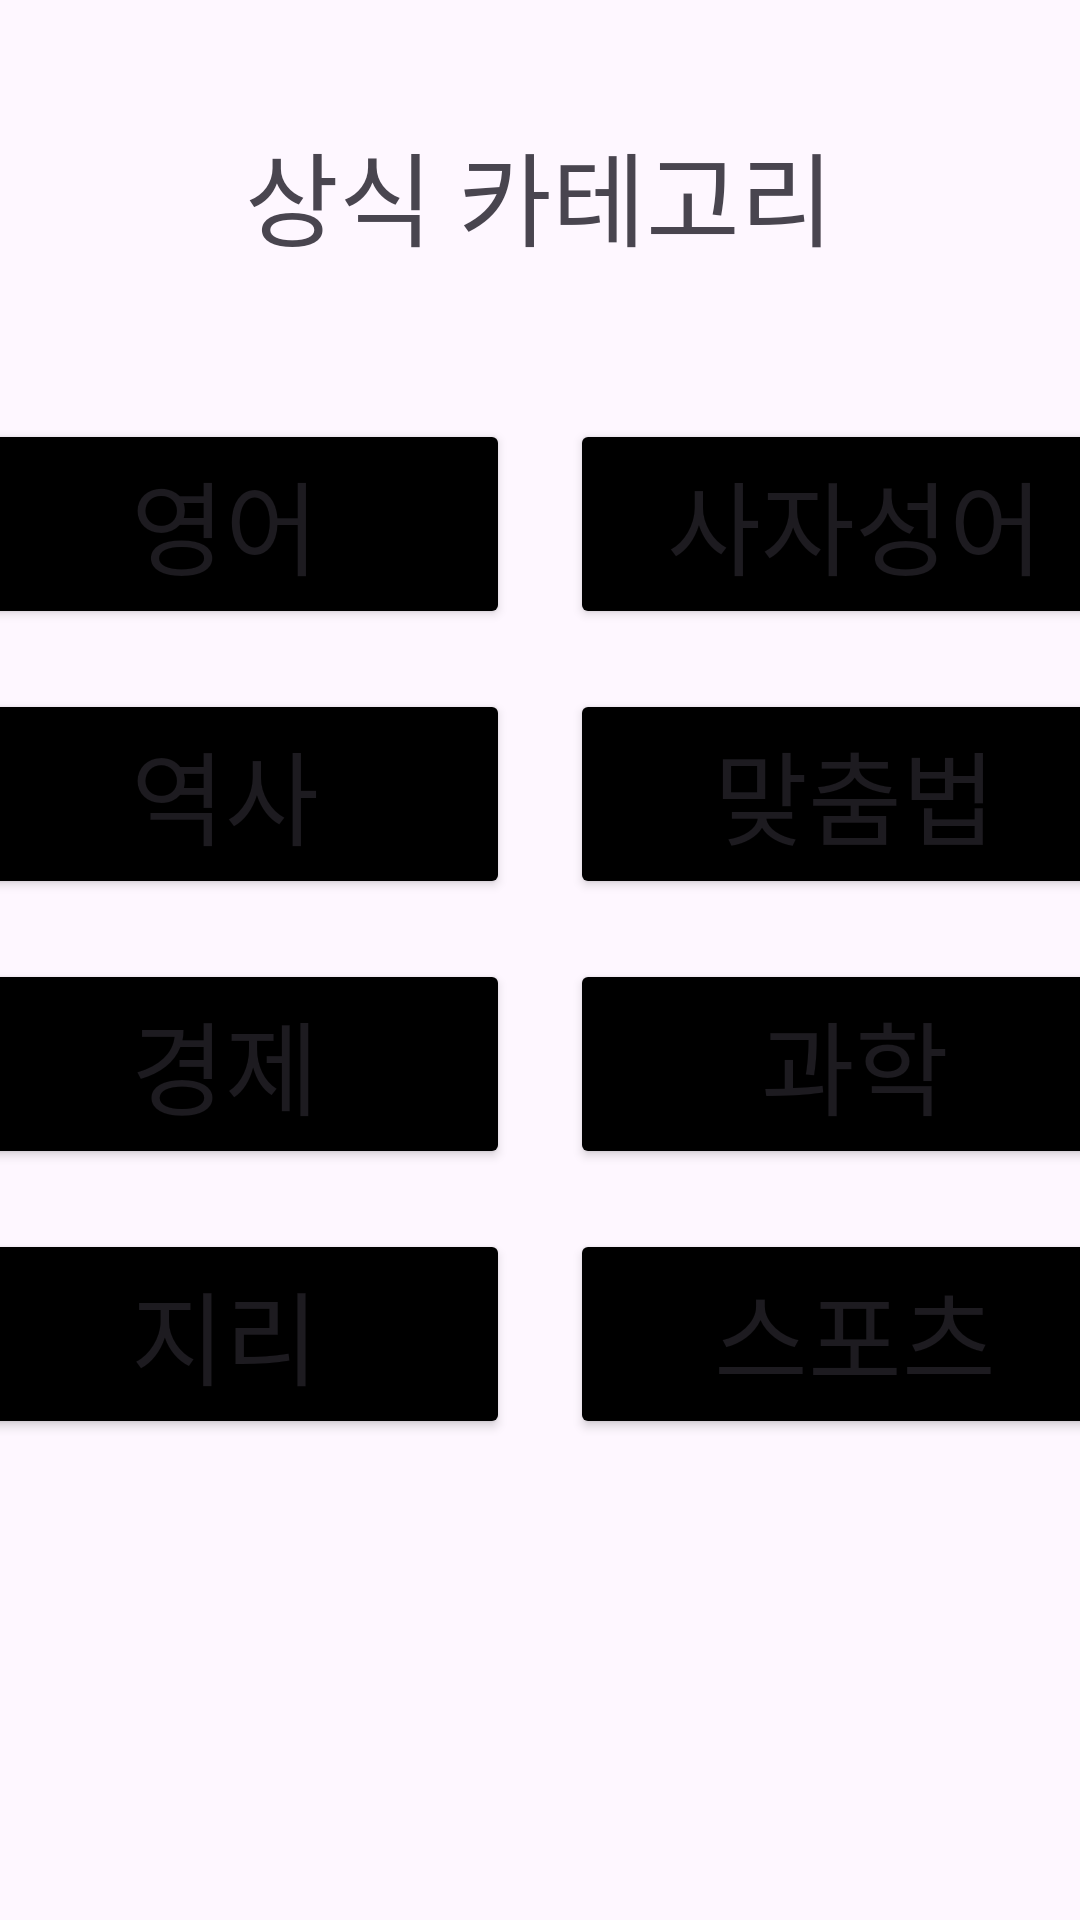

Layout XML and referenced resources for this Android screen:
<!-- AndroidManifest.xml: application theme Theme.DDokDDok -->
<!-- res/layout/sang_sik_categori.xml -->
<?xml version="1.0" encoding="utf-8"?>
<androidx.constraintlayout.widget.ConstraintLayout xmlns:android="http://schemas.android.com/apk/res/android"
    xmlns:app="http://schemas.android.com/apk/res-auto"
    xmlns:tools="http://schemas.android.com/tools"
    android:layout_width="match_parent"
    android:layout_height="match_parent">

    <LinearLayout
        android:layout_width="match_parent"
        android:layout_height="match_parent"
        android:orientation="vertical">

        <TextView
            android:id="@+id/text_title"
            android:layout_width="wrap_content"
            android:layout_height="wrap_content"
            android:layout_gravity="center"
            android:layout_margin="40dp"
            android:text="상식 카테고리"
            android:textSize="34sp" />

        <LinearLayout
            android:layout_width="match_parent"
            android:layout_height="wrap_content"
            android:gravity="center"
            android:layout_marginVertical="10dp"
            android:orientation="horizontal">

            <Button
                android:id="@+id/button_categori_english"
                android:layout_width="190dp"
                android:layout_height="70dp"
                android:layout_marginHorizontal="10dp"
                android:backgroundTint="@color/black"
                android:fontFamily="@font/font"
                android:text="영어"
                android:textAlignment="center"
                android:textSize="34sp" />

            <Button
                android:id="@+id/button_categori_sajasunger"
                android:layout_width="190dp"
                android:layout_height="70dp"
                android:layout_marginHorizontal="10dp"
                android:backgroundTint="@color/black"
                android:fontFamily="@font/font"
                android:text="사자성어"
                android:textAlignment="center"
                android:textSize="34sp" />
        </LinearLayout>

        <LinearLayout
            android:layout_width="match_parent"
            android:layout_height="wrap_content"
            android:gravity="center"
            android:layout_marginVertical="10dp"
            android:orientation="horizontal">

            <Button
                android:id="@+id/button_categori_history"
                android:layout_width="190dp"
                android:layout_height="70dp"
                android:layout_marginHorizontal="10dp"
                android:backgroundTint="@color/black"
                android:fontFamily="@font/font"
                android:text="역사"
                android:textAlignment="center"
                android:textSize="34sp" />

            <Button
                android:id="@+id/button_categori_spelling"
                android:layout_width="190dp"
                android:layout_height="70dp"
                android:layout_marginHorizontal="10dp"
                android:backgroundTint="@color/black"
                android:fontFamily="@font/font"
                android:text="맞춤법"
                android:textAlignment="center"
                android:textSize="34sp" />
        </LinearLayout>

        <LinearLayout
            android:layout_width="match_parent"
            android:layout_height="wrap_content"
            android:gravity="center"
            android:layout_marginVertical="10dp"
            android:orientation="horizontal">

            <Button
                android:id="@+id/button_categori_economy"
                android:layout_width="190dp"
                android:layout_height="70dp"
                android:layout_marginHorizontal="10dp"
                android:backgroundTint="@color/black"
                android:fontFamily="@font/font"
                android:text="경제"
                android:textAlignment="center"
                android:textSize="34sp" />

            <Button
                android:id="@+id/button_categori_science"
                android:layout_width="190dp"
                android:layout_height="70dp"
                android:layout_marginHorizontal="10dp"
                android:backgroundTint="@color/black"
                android:fontFamily="@font/font"
                android:text="과학"
                android:textAlignment="center"
                android:textSize="34sp" />
        </LinearLayout>

        <LinearLayout
            android:layout_width="match_parent"
            android:layout_height="wrap_content"
            android:gravity="center"
            android:layout_marginVertical="10dp"
            android:orientation="horizontal">

            <Button
                android:id="@+id/button_categori_geography"
                android:layout_width="190dp"
                android:layout_height="70dp"
                android:layout_marginHorizontal="10dp"
                android:backgroundTint="@color/black"
                android:fontFamily="@font/font"
                android:text="지리"
                android:textAlignment="center"
                android:textSize="34sp" />

            <Button
                android:id="@+id/button_categori_sport"
                android:layout_width="190dp"
                android:layout_height="70dp"
                android:layout_marginHorizontal="10dp"
                android:backgroundTint="@color/black"
                android:fontFamily="@font/font"
                android:text="스포츠"
                android:textAlignment="center"
                android:textSize="34sp" />
        </LinearLayout>

    </LinearLayout>

</androidx.constraintlayout.widget.ConstraintLayout>
<!-- resources referenced by this layout -->
<resources>
  <style name="Theme.DDokDDok" parent="Base.Theme.DDokDDok" />
  <style name="Base.Theme.DDokDDok" parent="Theme.Material3.DayNight.NoActionBar">
          
          
          <item name="colorPrimary">#FEC150</item>
      </style>
  <!-- not gathered from this repository: default colours our renderer supplied (Android Studio template values) -->
  <color name="black">#FF000000</color>
</resources>
